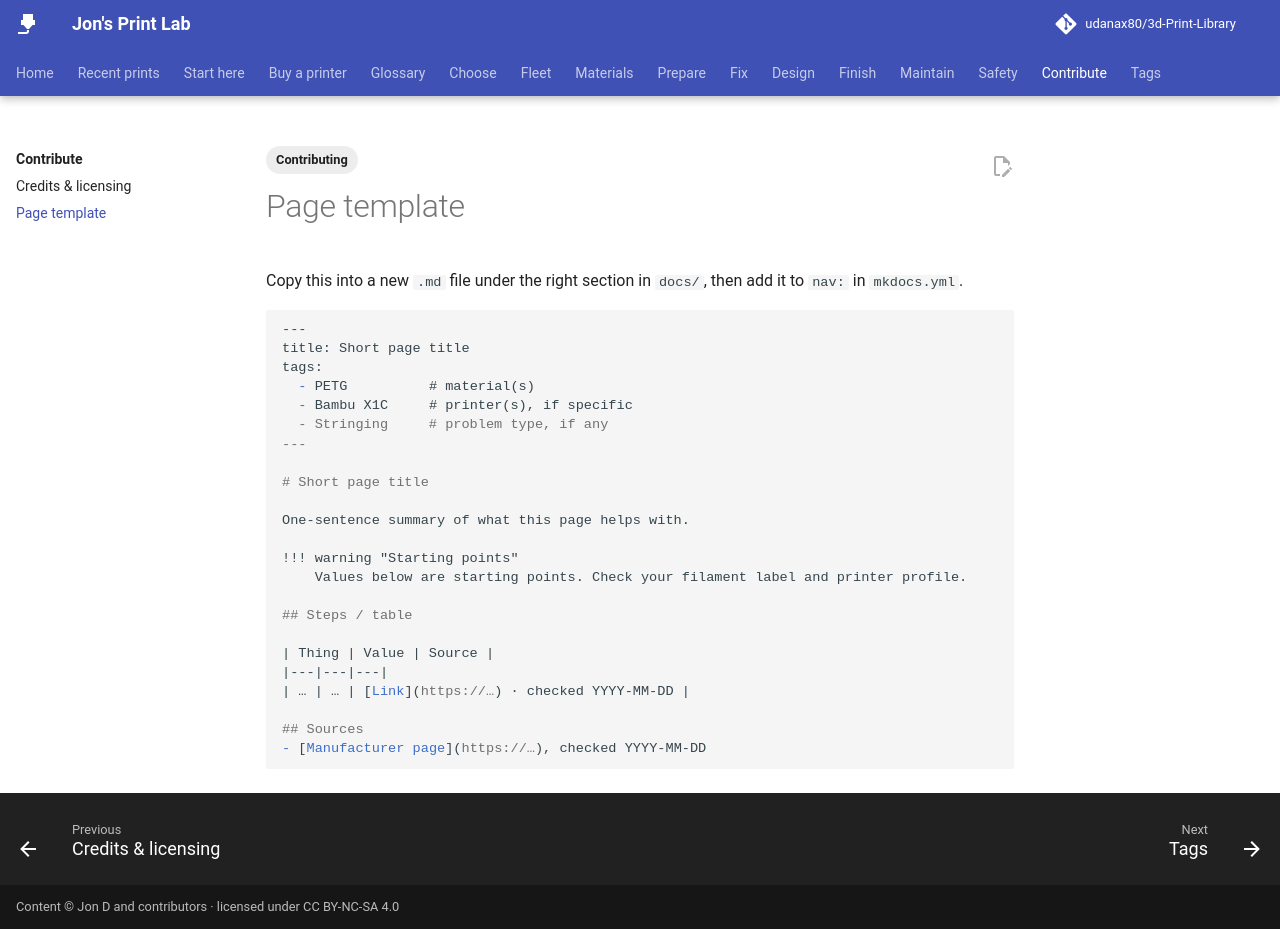

repository: udanax80/3d-Print-Library · page: contribute/page-template/index.html · generator: mkdocs

---
title: Page template
tags:
  - Contributing
---

# Page template

Copy this into a new `.md` file under the right section in `docs/`, then add it to `nav:` in `mkdocs.yml`.

````markdown
---
title: Short page title
tags:
  - PETG          # material(s)
  - Bambu X1C     # printer(s), if specific
  - Stringing     # problem type, if any
---

# Short page title

One-sentence summary of what this page helps with.

!!! warning "Starting points"
    Values below are starting points. Check your filament label and printer profile.

## Steps / table

| Thing | Value | Source |
|---|---|---|
| … | … | [Link](https://…) · checked YYYY-MM-DD |

## Sources
- [Manufacturer page](https://…), checked YYYY-MM-DD
````
